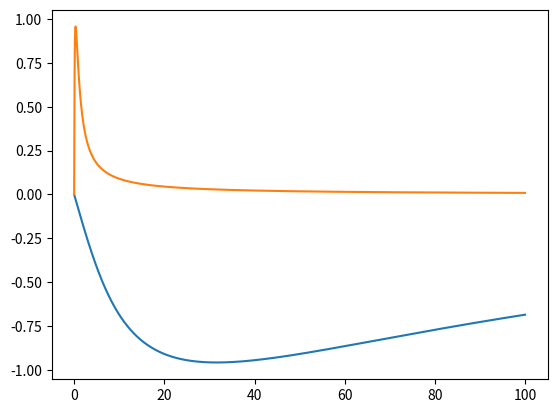

Reproduce this figure in Python.
import numpy as np
import matplotlib.pyplot as plt
x = np.linspace(0,100,10000)
y1 = np.arctan(0.01*x) - np.arctan(0.1*x)
y2 = np.arctan(10*x) - np.arctan(x)
plt.plot(x,y1)
plt.show()
plt.plot(x,y2)
plt.show()
